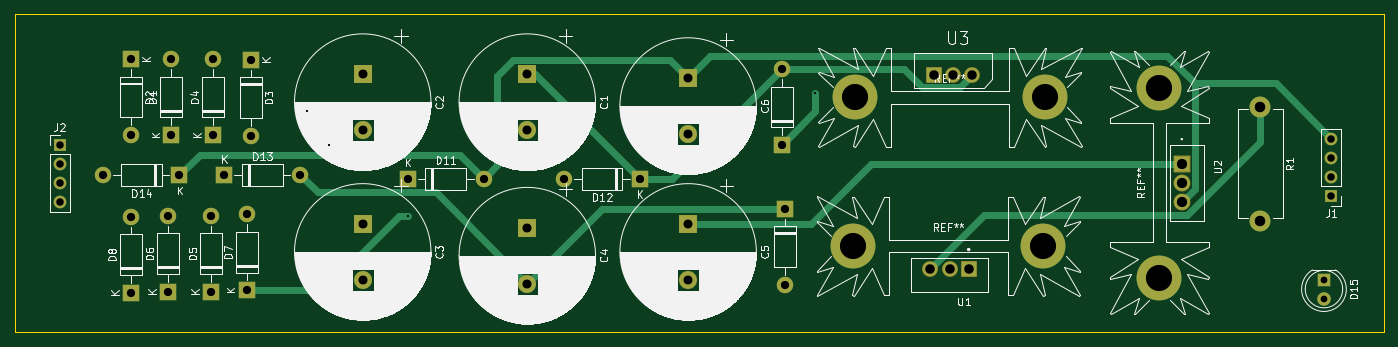
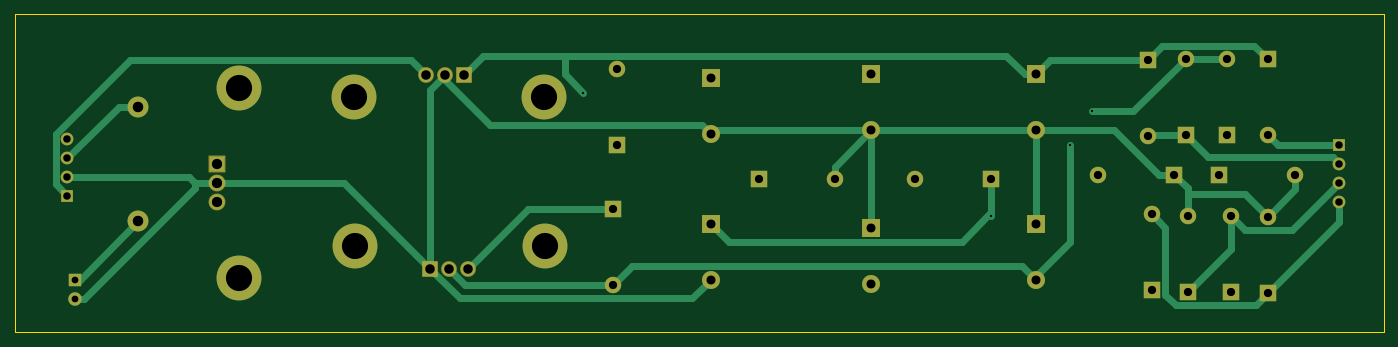
Circuit board: 11 layer files. Board 183.0 x 42.5 mm.
- bottom_copper: Power Supply-B_Cu.gbr (10868 bytes)
- bottom_mask: Power Supply-B_Mask.gbr (4088 bytes)
- paste: Power Supply-B_Paste.gbr (455 bytes)
- bottom_silk: Power Supply-B_Silkscreen.gbr (456 bytes)
- outline: Power Supply-Edge_Cuts.gbr (607 bytes)
- top_copper: Power Supply-F_Cu.gbr (8270 bytes)
- top_mask: Power Supply-F_Mask.gbr (4088 bytes)
- paste: Power Supply-F_Paste.gbr (455 bytes)
- top_silk: Power Supply-F_Silkscreen.gbr (140096 bytes)
- drill: Power Supply-NPTH.drl (265 bytes)
- drill: Power Supply-PTH.drl (1925 bytes)

=== bottom_copper: Power Supply-B_Cu.gbr (10868 bytes, source omitted) ===
=== bottom_mask: Power Supply-B_Mask.gbr ===
%TF.GenerationSoftware,KiCad,Pcbnew,8.0.6*%
%TF.CreationDate,2024-12-05T22:57:10-05:00*%
%TF.ProjectId,Power Supply,506f7765-7220-4537-9570-706c792e6b69,rev?*%
%TF.SameCoordinates,Original*%
%TF.FileFunction,Soldermask,Bot*%
%TF.FilePolarity,Negative*%
%FSLAX46Y46*%
G04 Gerber Fmt 4.6, Leading zero omitted, Abs format (unit mm)*
G04 Created by KiCad (PCBNEW 8.0.6) date 2024-12-05 22:57:10*
%MOMM*%
%LPD*%
G01*
G04 APERTURE LIST*
G04 Aperture macros list*
%AMRoundRect*
0 Rectangle with rounded corners*
0 $1 Rounding radius*
0 $2 $3 $4 $5 $6 $7 $8 $9 X,Y pos of 4 corners*
0 Add a 4 corners polygon primitive as box body*
4,1,4,$2,$3,$4,$5,$6,$7,$8,$9,$2,$3,0*
0 Add four circle primitives for the rounded corners*
1,1,$1+$1,$2,$3*
1,1,$1+$1,$4,$5*
1,1,$1+$1,$6,$7*
1,1,$1+$1,$8,$9*
0 Add four rect primitives between the rounded corners*
20,1,$1+$1,$2,$3,$4,$5,0*
20,1,$1+$1,$4,$5,$6,$7,0*
20,1,$1+$1,$6,$7,$8,$9,0*
20,1,$1+$1,$8,$9,$2,$3,0*%
G04 Aperture macros list end*
%ADD10C,2.800000*%
%ADD11O,2.800000X2.800000*%
%ADD12R,1.800000X1.800000*%
%ADD13C,1.800000*%
%ADD14C,6.000000*%
%ADD15RoundRect,0.102000X-1.027500X1.027500X-1.027500X-1.027500X1.027500X-1.027500X1.027500X1.027500X0*%
%ADD16C,2.259000*%
%ADD17O,1.700000X1.700000*%
%ADD18R,1.700000X1.700000*%
%ADD19RoundRect,0.102000X-0.952500X-0.952500X0.952500X-0.952500X0.952500X0.952500X-0.952500X0.952500X0*%
%ADD20C,2.109000*%
%ADD21C,2.114000*%
%ADD22RoundRect,0.102000X0.955000X0.955000X-0.955000X0.955000X-0.955000X-0.955000X0.955000X-0.955000X0*%
%ADD23R,2.400000X2.400000*%
%ADD24C,2.400000*%
%ADD25R,2.200000X2.200000*%
%ADD26O,2.200000X2.200000*%
G04 APERTURE END LIST*
D10*
%TO.C,R1*%
X178500000Y-24380000D03*
D11*
X178500000Y-39620000D03*
%TD*%
D12*
%TO.C,D15*%
X187000000Y-47480000D03*
D13*
X187000000Y-50020000D03*
%TD*%
D14*
%TO.C,REF\u002A\u002A*%
X165000000Y-47200000D03*
X165000000Y-21800000D03*
%TD*%
D15*
%TO.C,U2*%
X168000000Y-32000000D03*
D16*
X168000000Y-34550000D03*
X168000000Y-37100000D03*
%TD*%
D14*
%TO.C,REF\u002A\u002A*%
X124260000Y-23092200D03*
X149660000Y-23092200D03*
%TD*%
%TO.C,REF\u002A\u002A*%
X124100000Y-43000000D03*
X149500000Y-43000000D03*
%TD*%
D17*
%TO.C,J2*%
X18000000Y-37080000D03*
X18000000Y-34540000D03*
X18000000Y-32000000D03*
D18*
X18000000Y-29460000D03*
%TD*%
%TO.C,J1*%
X188000000Y-36300000D03*
D17*
X188000000Y-33760000D03*
X188000000Y-31220000D03*
X188000000Y-28680000D03*
%TD*%
D19*
%TO.C,U3*%
X134920000Y-20092200D03*
D20*
X137460000Y-20092200D03*
X140000000Y-20092200D03*
%TD*%
D21*
%TO.C,U1*%
X134400000Y-46000000D03*
X136950000Y-46000000D03*
D22*
X139500000Y-46000000D03*
%TD*%
D23*
%TO.C,C6*%
X102000000Y-20522220D03*
D24*
X102000000Y-28022220D03*
%TD*%
D23*
%TO.C,C5*%
X102000000Y-40022220D03*
D24*
X102000000Y-47522220D03*
%TD*%
D23*
%TO.C,C4*%
X80500000Y-40522220D03*
D24*
X80500000Y-48022220D03*
%TD*%
D23*
%TO.C,C3*%
X58500000Y-40022220D03*
D24*
X58500000Y-47522220D03*
%TD*%
D23*
%TO.C,C2*%
X58500000Y-20000000D03*
D24*
X58500000Y-27500000D03*
%TD*%
D23*
%TO.C,C1*%
X80500000Y-20000000D03*
D24*
X80500000Y-27500000D03*
%TD*%
D25*
%TO.C,D14*%
X34000000Y-33500000D03*
D26*
X23840000Y-33500000D03*
%TD*%
%TO.C,D13*%
X50160000Y-33500000D03*
D25*
X40000000Y-33500000D03*
%TD*%
D26*
%TO.C,D12*%
X85420000Y-34000000D03*
D25*
X95580000Y-34000000D03*
%TD*%
D26*
%TO.C,D11*%
X74660000Y-34000000D03*
D25*
X64500000Y-34000000D03*
%TD*%
%TO.C,D10*%
X115000000Y-38000000D03*
D26*
X115000000Y-48160000D03*
%TD*%
%TO.C,D9*%
X114500000Y-19340000D03*
D25*
X114500000Y-29500000D03*
%TD*%
D26*
%TO.C,D8*%
X27500000Y-39080000D03*
D25*
X27500000Y-49240000D03*
%TD*%
D26*
%TO.C,D7*%
X43000000Y-38760000D03*
D25*
X43000000Y-48920000D03*
%TD*%
%TO.C,D6*%
X32500000Y-49080000D03*
D26*
X32500000Y-38920000D03*
%TD*%
D25*
%TO.C,D5*%
X38250000Y-49080000D03*
D26*
X38250000Y-38920000D03*
%TD*%
%TO.C,D4*%
X38500000Y-18000000D03*
D25*
X38500000Y-28160000D03*
%TD*%
D26*
%TO.C,D3*%
X43500000Y-28240000D03*
D25*
X43500000Y-18080000D03*
%TD*%
%TO.C,D2*%
X27500000Y-18000000D03*
D26*
X27500000Y-28160000D03*
%TD*%
D25*
%TO.C,D1*%
X32920000Y-28160000D03*
D26*
X32920000Y-18000000D03*
%TD*%
M02*

=== paste: Power Supply-B_Paste.gbr ===
%TF.GenerationSoftware,KiCad,Pcbnew,8.0.6*%
%TF.CreationDate,2024-12-05T22:57:10-05:00*%
%TF.ProjectId,Power Supply,506f7765-7220-4537-9570-706c792e6b69,rev?*%
%TF.SameCoordinates,Original*%
%TF.FileFunction,Paste,Bot*%
%TF.FilePolarity,Positive*%
%FSLAX46Y46*%
G04 Gerber Fmt 4.6, Leading zero omitted, Abs format (unit mm)*
G04 Created by KiCad (PCBNEW 8.0.6) date 2024-12-05 22:57:10*
%MOMM*%
%LPD*%
G01*
G04 APERTURE LIST*
G04 APERTURE END LIST*
M02*

=== bottom_silk: Power Supply-B_Silkscreen.gbr ===
%TF.GenerationSoftware,KiCad,Pcbnew,8.0.6*%
%TF.CreationDate,2024-12-05T22:57:10-05:00*%
%TF.ProjectId,Power Supply,506f7765-7220-4537-9570-706c792e6b69,rev?*%
%TF.SameCoordinates,Original*%
%TF.FileFunction,Legend,Bot*%
%TF.FilePolarity,Positive*%
%FSLAX46Y46*%
G04 Gerber Fmt 4.6, Leading zero omitted, Abs format (unit mm)*
G04 Created by KiCad (PCBNEW 8.0.6) date 2024-12-05 22:57:10*
%MOMM*%
%LPD*%
G01*
G04 APERTURE LIST*
G04 APERTURE END LIST*
M02*

=== outline: Power Supply-Edge_Cuts.gbr ===
%TF.GenerationSoftware,KiCad,Pcbnew,8.0.6*%
%TF.CreationDate,2024-12-05T22:57:10-05:00*%
%TF.ProjectId,Power Supply,506f7765-7220-4537-9570-706c792e6b69,rev?*%
%TF.SameCoordinates,Original*%
%TF.FileFunction,Profile,NP*%
%FSLAX46Y46*%
G04 Gerber Fmt 4.6, Leading zero omitted, Abs format (unit mm)*
G04 Created by KiCad (PCBNEW 8.0.6) date 2024-12-05 22:57:10*
%MOMM*%
%LPD*%
G01*
G04 APERTURE LIST*
%TA.AperFunction,Profile*%
%ADD10C,0.050000*%
%TD*%
G04 APERTURE END LIST*
D10*
X12000000Y-12000000D02*
X195000000Y-12000000D01*
X195000000Y-54500000D01*
X12000000Y-54500000D01*
X12000000Y-12000000D01*
M02*

=== top_copper: Power Supply-F_Cu.gbr (8270 bytes, source omitted) ===
=== top_mask: Power Supply-F_Mask.gbr ===
%TF.GenerationSoftware,KiCad,Pcbnew,8.0.6*%
%TF.CreationDate,2024-12-05T22:57:10-05:00*%
%TF.ProjectId,Power Supply,506f7765-7220-4537-9570-706c792e6b69,rev?*%
%TF.SameCoordinates,Original*%
%TF.FileFunction,Soldermask,Top*%
%TF.FilePolarity,Negative*%
%FSLAX46Y46*%
G04 Gerber Fmt 4.6, Leading zero omitted, Abs format (unit mm)*
G04 Created by KiCad (PCBNEW 8.0.6) date 2024-12-05 22:57:10*
%MOMM*%
%LPD*%
G01*
G04 APERTURE LIST*
G04 Aperture macros list*
%AMRoundRect*
0 Rectangle with rounded corners*
0 $1 Rounding radius*
0 $2 $3 $4 $5 $6 $7 $8 $9 X,Y pos of 4 corners*
0 Add a 4 corners polygon primitive as box body*
4,1,4,$2,$3,$4,$5,$6,$7,$8,$9,$2,$3,0*
0 Add four circle primitives for the rounded corners*
1,1,$1+$1,$2,$3*
1,1,$1+$1,$4,$5*
1,1,$1+$1,$6,$7*
1,1,$1+$1,$8,$9*
0 Add four rect primitives between the rounded corners*
20,1,$1+$1,$2,$3,$4,$5,0*
20,1,$1+$1,$4,$5,$6,$7,0*
20,1,$1+$1,$6,$7,$8,$9,0*
20,1,$1+$1,$8,$9,$2,$3,0*%
G04 Aperture macros list end*
%ADD10C,2.800000*%
%ADD11O,2.800000X2.800000*%
%ADD12R,1.800000X1.800000*%
%ADD13C,1.800000*%
%ADD14C,6.000000*%
%ADD15RoundRect,0.102000X-1.027500X1.027500X-1.027500X-1.027500X1.027500X-1.027500X1.027500X1.027500X0*%
%ADD16C,2.259000*%
%ADD17O,1.700000X1.700000*%
%ADD18R,1.700000X1.700000*%
%ADD19RoundRect,0.102000X-0.952500X-0.952500X0.952500X-0.952500X0.952500X0.952500X-0.952500X0.952500X0*%
%ADD20C,2.109000*%
%ADD21C,2.114000*%
%ADD22RoundRect,0.102000X0.955000X0.955000X-0.955000X0.955000X-0.955000X-0.955000X0.955000X-0.955000X0*%
%ADD23R,2.400000X2.400000*%
%ADD24C,2.400000*%
%ADD25R,2.200000X2.200000*%
%ADD26O,2.200000X2.200000*%
G04 APERTURE END LIST*
D10*
%TO.C,R1*%
X178500000Y-24380000D03*
D11*
X178500000Y-39620000D03*
%TD*%
D12*
%TO.C,D15*%
X187000000Y-47480000D03*
D13*
X187000000Y-50020000D03*
%TD*%
D14*
%TO.C,REF\u002A\u002A*%
X165000000Y-47200000D03*
X165000000Y-21800000D03*
%TD*%
D15*
%TO.C,U2*%
X168000000Y-32000000D03*
D16*
X168000000Y-34550000D03*
X168000000Y-37100000D03*
%TD*%
D14*
%TO.C,REF\u002A\u002A*%
X124260000Y-23092200D03*
X149660000Y-23092200D03*
%TD*%
%TO.C,REF\u002A\u002A*%
X124100000Y-43000000D03*
X149500000Y-43000000D03*
%TD*%
D17*
%TO.C,J2*%
X18000000Y-37080000D03*
X18000000Y-34540000D03*
X18000000Y-32000000D03*
D18*
X18000000Y-29460000D03*
%TD*%
%TO.C,J1*%
X188000000Y-36300000D03*
D17*
X188000000Y-33760000D03*
X188000000Y-31220000D03*
X188000000Y-28680000D03*
%TD*%
D19*
%TO.C,U3*%
X134920000Y-20092200D03*
D20*
X137460000Y-20092200D03*
X140000000Y-20092200D03*
%TD*%
D21*
%TO.C,U1*%
X134400000Y-46000000D03*
X136950000Y-46000000D03*
D22*
X139500000Y-46000000D03*
%TD*%
D23*
%TO.C,C6*%
X102000000Y-20522220D03*
D24*
X102000000Y-28022220D03*
%TD*%
D23*
%TO.C,C5*%
X102000000Y-40022220D03*
D24*
X102000000Y-47522220D03*
%TD*%
D23*
%TO.C,C4*%
X80500000Y-40522220D03*
D24*
X80500000Y-48022220D03*
%TD*%
D23*
%TO.C,C3*%
X58500000Y-40022220D03*
D24*
X58500000Y-47522220D03*
%TD*%
D23*
%TO.C,C2*%
X58500000Y-20000000D03*
D24*
X58500000Y-27500000D03*
%TD*%
D23*
%TO.C,C1*%
X80500000Y-20000000D03*
D24*
X80500000Y-27500000D03*
%TD*%
D25*
%TO.C,D14*%
X34000000Y-33500000D03*
D26*
X23840000Y-33500000D03*
%TD*%
%TO.C,D13*%
X50160000Y-33500000D03*
D25*
X40000000Y-33500000D03*
%TD*%
D26*
%TO.C,D12*%
X85420000Y-34000000D03*
D25*
X95580000Y-34000000D03*
%TD*%
D26*
%TO.C,D11*%
X74660000Y-34000000D03*
D25*
X64500000Y-34000000D03*
%TD*%
%TO.C,D10*%
X115000000Y-38000000D03*
D26*
X115000000Y-48160000D03*
%TD*%
%TO.C,D9*%
X114500000Y-19340000D03*
D25*
X114500000Y-29500000D03*
%TD*%
D26*
%TO.C,D8*%
X27500000Y-39080000D03*
D25*
X27500000Y-49240000D03*
%TD*%
D26*
%TO.C,D7*%
X43000000Y-38760000D03*
D25*
X43000000Y-48920000D03*
%TD*%
%TO.C,D6*%
X32500000Y-49080000D03*
D26*
X32500000Y-38920000D03*
%TD*%
D25*
%TO.C,D5*%
X38250000Y-49080000D03*
D26*
X38250000Y-38920000D03*
%TD*%
%TO.C,D4*%
X38500000Y-18000000D03*
D25*
X38500000Y-28160000D03*
%TD*%
D26*
%TO.C,D3*%
X43500000Y-28240000D03*
D25*
X43500000Y-18080000D03*
%TD*%
%TO.C,D2*%
X27500000Y-18000000D03*
D26*
X27500000Y-28160000D03*
%TD*%
D25*
%TO.C,D1*%
X32920000Y-28160000D03*
D26*
X32920000Y-18000000D03*
%TD*%
M02*

=== paste: Power Supply-F_Paste.gbr ===
%TF.GenerationSoftware,KiCad,Pcbnew,8.0.6*%
%TF.CreationDate,2024-12-05T22:57:10-05:00*%
%TF.ProjectId,Power Supply,506f7765-7220-4537-9570-706c792e6b69,rev?*%
%TF.SameCoordinates,Original*%
%TF.FileFunction,Paste,Top*%
%TF.FilePolarity,Positive*%
%FSLAX46Y46*%
G04 Gerber Fmt 4.6, Leading zero omitted, Abs format (unit mm)*
G04 Created by KiCad (PCBNEW 8.0.6) date 2024-12-05 22:57:10*
%MOMM*%
%LPD*%
G01*
G04 APERTURE LIST*
G04 APERTURE END LIST*
M02*

=== top_silk: Power Supply-F_Silkscreen.gbr (140096 bytes, source omitted) ===
=== drill: Power Supply-NPTH.drl ===
M48
; DRILL file {KiCad 8.0.6} date 2024-12-05T22:57:06-0500
; FORMAT={-:-/ absolute / inch / decimal}
; #@! TF.CreationDate,2024-12-05T22:57:06-05:00
; #@! TF.GenerationSoftware,Kicad,Pcbnew,8.0.6
; #@! TF.FileFunction,NonPlated,1,2,NPTH
FMAT,2
INCH
%
G90
G05
M30

=== drill: Power Supply-PTH.drl ===
M48
; DRILL file {KiCad 8.0.6} date 2024-12-05T22:57:06-0500
; FORMAT={-:-/ absolute / inch / decimal}
; #@! TF.CreationDate,2024-12-05T22:57:06-05:00
; #@! TF.GenerationSoftware,Kicad,Pcbnew,8.0.6
; #@! TF.FileFunction,Plated,1,2,PTH
FMAT,2
INCH
; #@! TA.AperFunction,Plated,PTH,ViaDrill
T1C0.0118
; #@! TA.AperFunction,Plated,PTH,ComponentDrill
T2C0.0354
; #@! TA.AperFunction,Plated,PTH,ComponentDrill
T3C0.0394
; #@! TA.AperFunction,Plated,PTH,ComponentDrill
T4C0.0433
; #@! TA.AperFunction,Plated,PTH,ComponentDrill
T5C0.0472
; #@! TA.AperFunction,Plated,PTH,ComponentDrill
T6C0.0500
; #@! TA.AperFunction,Plated,PTH,ComponentDrill
T7C0.0539
; #@! TA.AperFunction,Plated,PTH,ComponentDrill
T8C0.0551
; #@! TA.AperFunction,Plated,PTH,ComponentDrill
T9C0.1378
%
G90
G05
T1
X2.0079Y-0.9843
X2.126Y-1.1614
X2.5394Y-1.5354
X4.685Y-0.8858
T2
X7.3622Y-1.8693
X7.3622Y-1.9693
T3
X0.7087Y-1.1598
X0.7087Y-1.2598
X0.7087Y-1.3598
X0.7087Y-1.4598
X7.4016Y-1.1291
X7.4016Y-1.2291
X7.4016Y-1.3291
X7.4016Y-1.4291
T4
X0.9386Y-1.3189
X1.0827Y-0.7087
X1.0827Y-1.1087
X1.0827Y-1.5386
X1.0827Y-1.9386
X1.2795Y-1.5323
X1.2795Y-1.9323
X1.2961Y-0.7087
X1.2961Y-1.1087
X1.3386Y-1.3189
X1.5059Y-1.5323
X1.5059Y-1.9323
X1.5157Y-0.7087
X1.5157Y-1.1087
X1.5748Y-1.3189
X1.6929Y-1.526
X1.6929Y-1.926
X1.7126Y-0.7118
X1.7126Y-1.1118
X1.9748Y-1.3189
X2.5394Y-1.3386
X2.9394Y-1.3386
X3.363Y-1.3386
X3.763Y-1.3386
X4.5079Y-0.7614
X4.5079Y-1.1614
X4.5276Y-1.4961
X4.5276Y-1.8961
T5
X2.3031Y-0.7874
X2.3031Y-1.0827
X2.3031Y-1.5757
X2.3031Y-1.871
X3.1693Y-0.7874
X3.1693Y-1.0827
X3.1693Y-1.5954
X3.1693Y-1.8906
X4.0157Y-0.808
X4.0157Y-1.1032
X4.0157Y-1.5757
X4.0157Y-1.871
T6
X5.2913Y-1.811
X5.3118Y-0.791
X5.3917Y-1.811
X5.4118Y-0.791
X5.4921Y-1.811
X5.5118Y-0.791
T7
X6.6142Y-1.2598
X6.6142Y-1.3602
X6.6142Y-1.4606
T8
X7.0276Y-0.9598
X7.0276Y-1.5598
T9
X4.8858Y-1.6929
X4.8921Y-0.9091
X5.8858Y-1.6929
X5.8921Y-0.9091
X6.4961Y-0.8583
X6.4961Y-1.8583
M30

